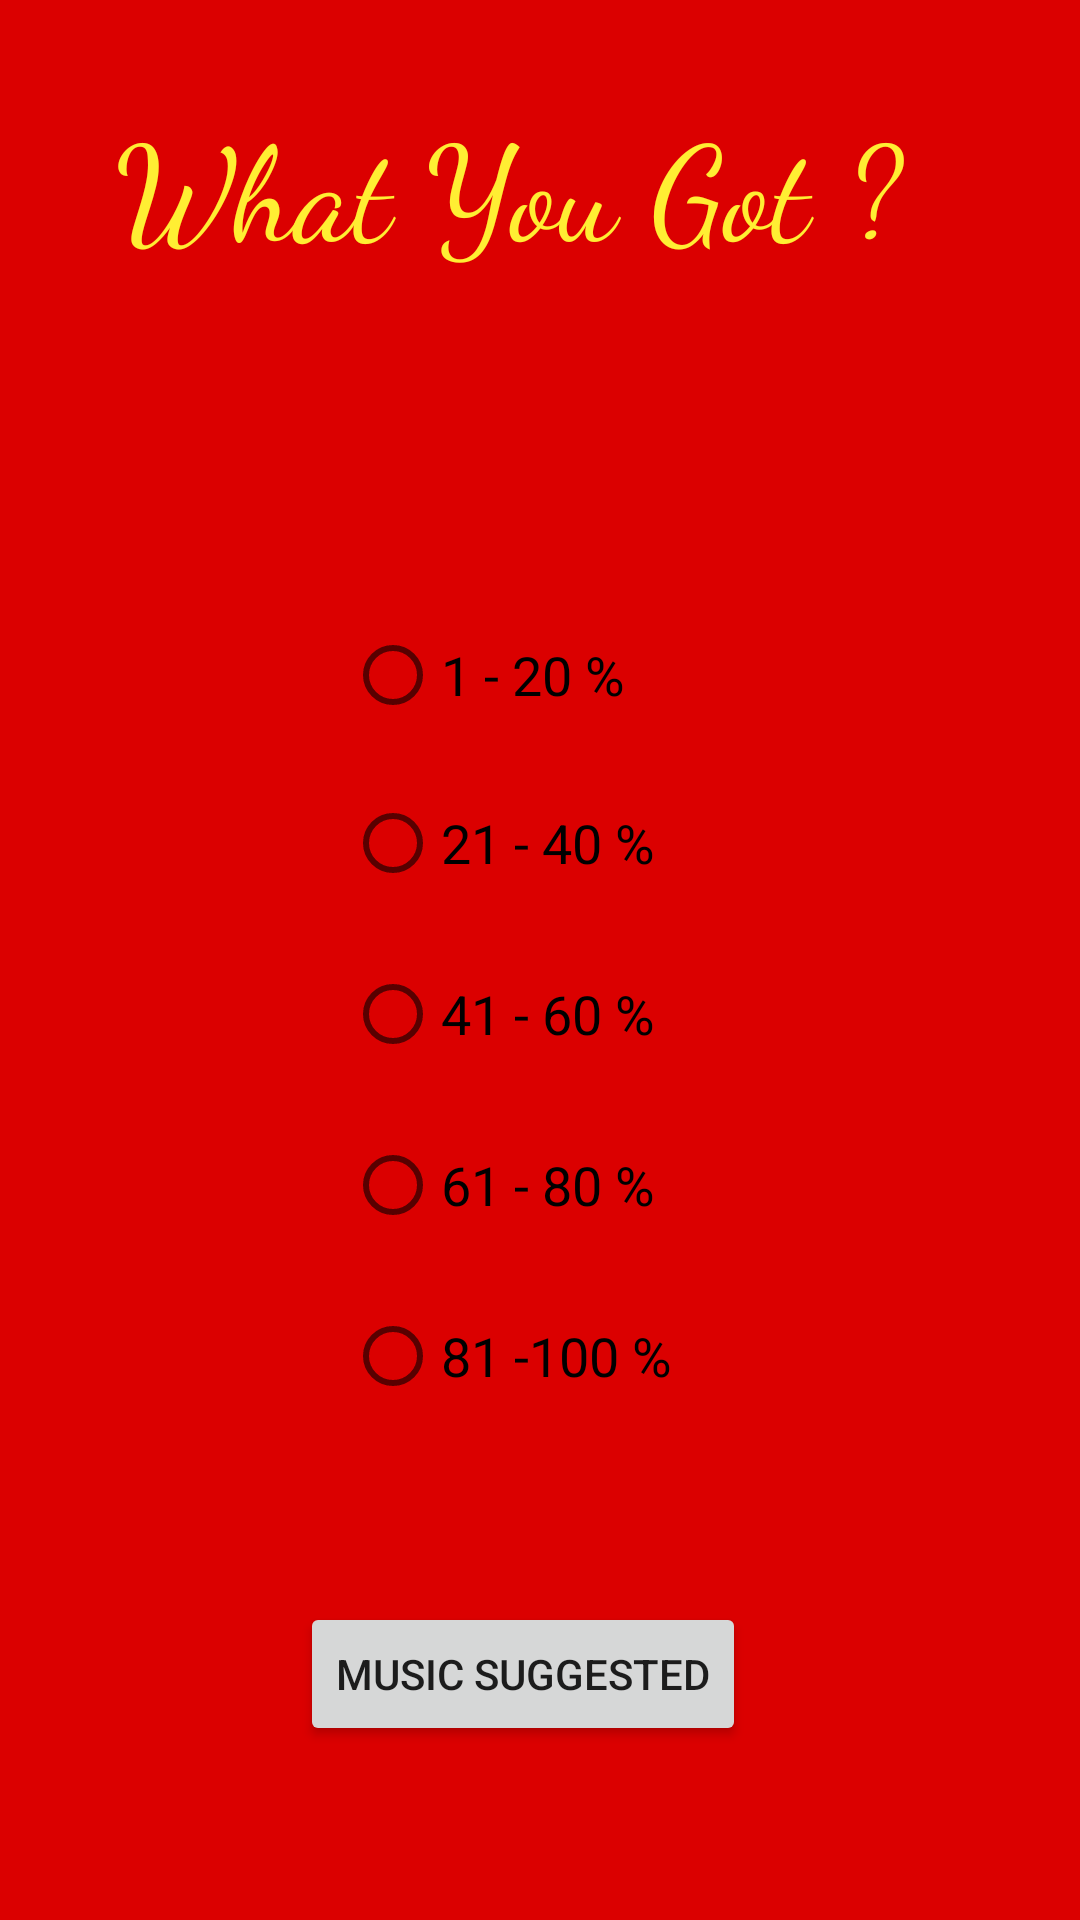

Layout XML and referenced resources for this Android screen:
<!-- AndroidManifest.xml: application theme MyMaterialTheme -->
<!-- res/layout/activity_music_suggestion.xml -->
<?xml version="1.0" encoding="utf-8"?>

<RelativeLayout xmlns:android="http://schemas.android.com/apk/res/android"
    xmlns:app="http://schemas.android.com/apk/res-auto"
    xmlns:tools="http://schemas.android.com/tools"
    android:layout_width="match_parent"
    android:layout_height="match_parent"
    tools:context=".MusicSuggestion"
    android:background="#db0000">

    <RadioGroup
        android:layout_width="388dp"
        android:layout_height="333dp"
        android:layout_alignParentBottom="true"
        android:layout_alignParentStart="true"
        android:layout_marginBottom="115dp"
        tools:layout_editor_absoluteX="16dp"
        tools:layout_editor_absoluteY="0dp">


        <RadioButton
            android:id="@+id/pp1"
            android:layout_width="129dp"
            android:layout_height="wrap_content"
            android:layout_alignParentStart="true"
            android:layout_alignParentTop="true"
            android:layout_marginStart="115dp"
            android:layout_marginTop="17dp"
            android:text="1 - 20 %"
            android:textSize="18dp"
            tools:layout_editor_absoluteX="108dp"
            tools:layout_editor_absoluteY="235dp" />

        <RadioButton
            android:id="@+id/pp2"
            android:layout_width="124dp"
            android:layout_height="wrap_content"
            android:layout_alignParentTop="true"
            android:layout_alignStart="@+id/p1"
            android:layout_marginLeft="115dp"
            android:layout_marginTop="24dp"
            android:text="21 - 40 %"
            android:textSize="18dp" />

        <RadioButton
            android:id="@+id/pp3"
            android:layout_width="128dp"
            android:layout_height="wrap_content"
            android:layout_alignParentBottom="true"
            android:layout_marginLeft="115dp"
            android:layout_marginTop="25dp"
            android:text="41 - 60 %"
            android:textSize="18dp" />


        <RadioButton
            android:id="@+id/pp4"
            android:layout_width="wrap_content"
            android:layout_height="wrap_content"
            android:layout_alignParentBottom="true"
            android:layout_marginLeft="115dp"
            android:layout_marginTop="25dp"
            android:text="61 - 80 %"
            android:textSize="18dp" />

        <RadioButton
            android:id="@+id/pp5"
            android:layout_width="wrap_content"
            android:layout_height="wrap_content"
            android:layout_alignParentBottom="true"
            android:layout_marginLeft="115dp"
            android:layout_marginTop="25dp"
            android:text="81 -100 %"
            android:textSize="18dp" />

    </RadioGroup>

    <TextView
        android:id="@+id/textView4"
        android:layout_width="283dp"
        android:layout_height="81dp"
        android:layout_alignParentTop="true"
        android:layout_centerHorizontal="true"
        android:layout_marginTop="31dp"
        android:fontFamily="cursive"
        android:text="What You Got ?"
        android:textColor="#ffee33"
        android:textSize="44dp" />

    <Button
        android:id="@+id/musbtn"
        android:layout_width="wrap_content"
        android:layout_height="wrap_content"
        android:layout_alignParentBottom="true"
        android:layout_alignParentStart="true"
        android:layout_marginBottom="58dp"
        android:layout_marginStart="100dp"
        android:text="Music Suggested" />

</RelativeLayout>
<!-- resources referenced by this layout -->
<resources>
  <style name="MyMaterialTheme" parent="MyMaterialTheme.Base">
  
      </style>
  <style name="MyMaterialTheme.Base" parent="Theme.AppCompat.Light.DarkActionBar">
          <item name="windowNoTitle">true</item>
          <item name="windowActionBar">false</item>
          <item name="colorPrimary">@color/colorPrimary</item>
          <item name="colorPrimaryDark">@color/colorPrimaryDark</item>
          <item name="colorAccent">@color/colorAccent</item>
      </style>
  <!-- not gathered from this repository: default colours our renderer supplied (Android Studio template values) -->
  <color name="colorPrimary">#FF6200EE</color>
  <color name="colorPrimaryDark">#FF3700B3</color>
  <color name="colorAccent">#FF03DAC5</color>
</resources>
